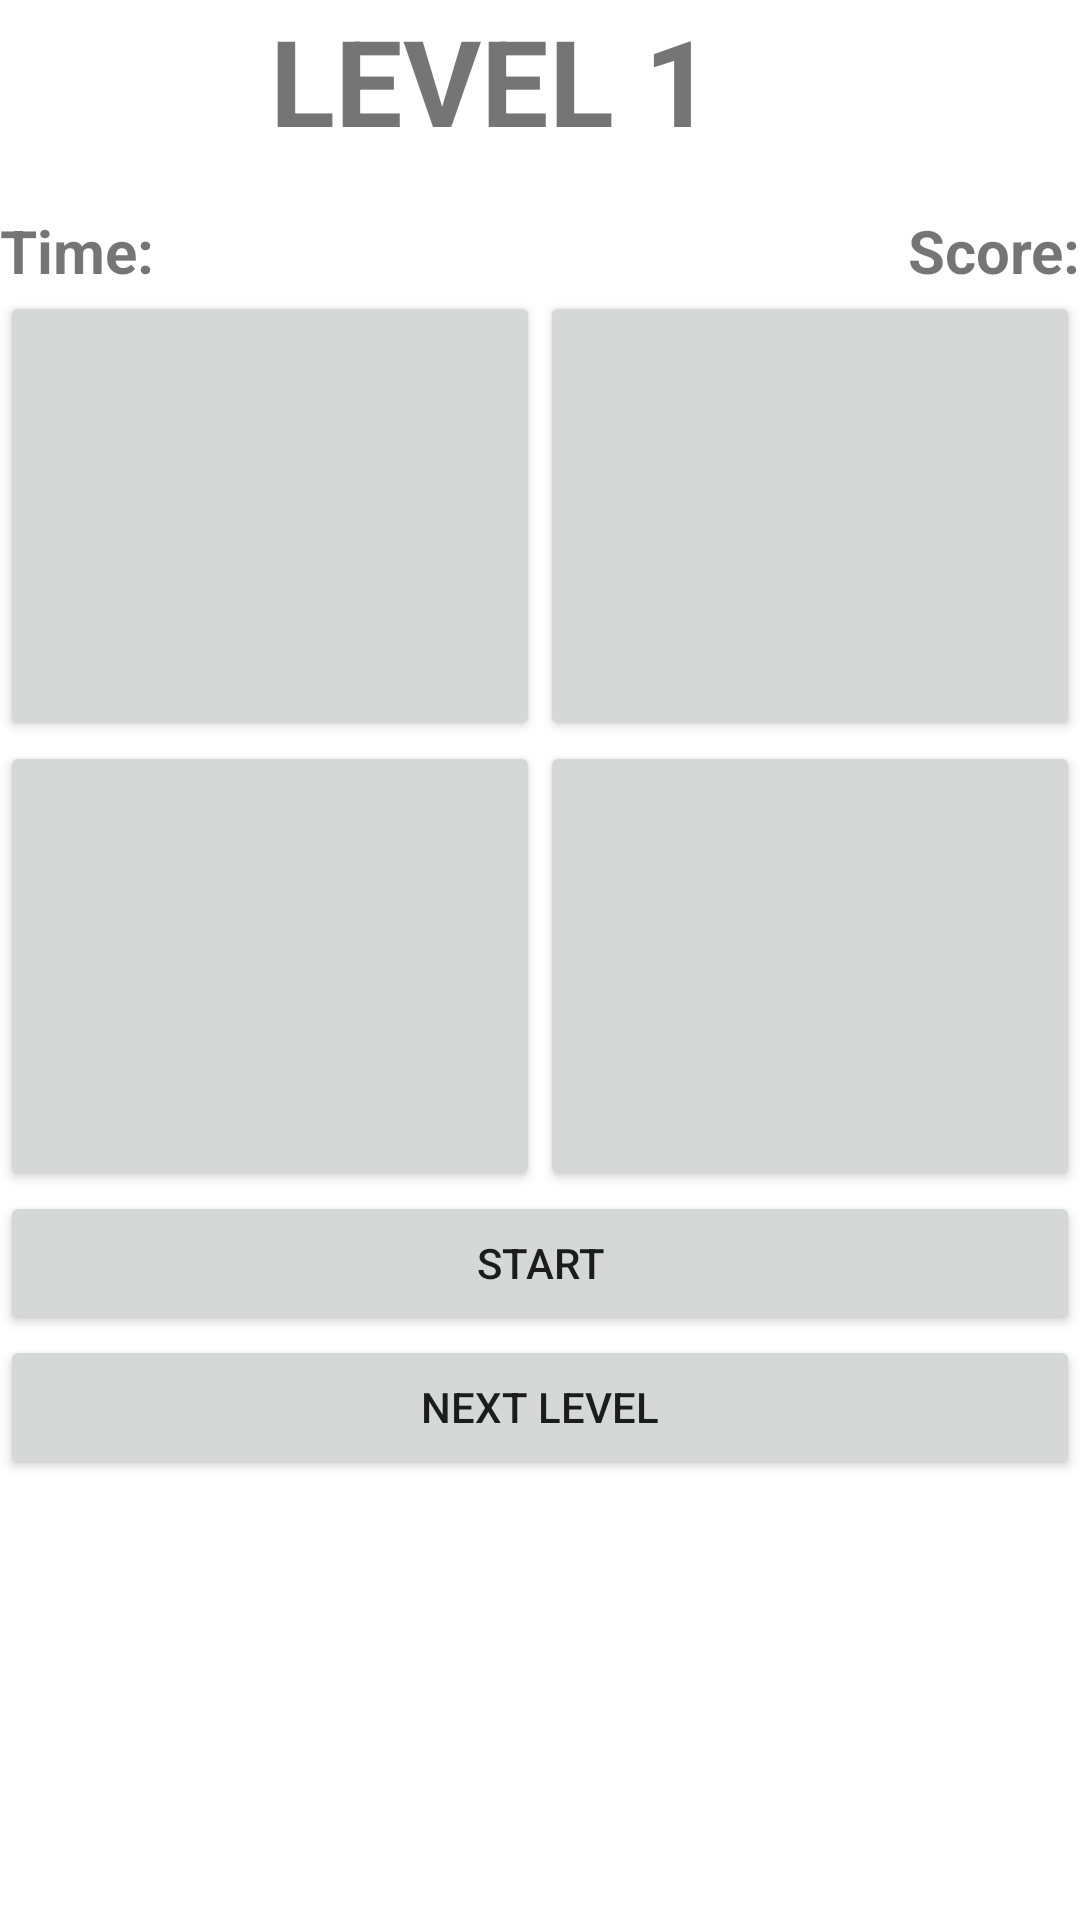

Write the Android layout XML for this screen, with the resource values it uses.
<!-- AndroidManifest.xml: application theme Theme.Individual -->
<!-- res/layout/activity_1.xml -->
<?xml version="1.0" encoding="utf-8"?>
<androidx.constraintlayout.widget.ConstraintLayout xmlns:android="http://schemas.android.com/apk/res/android"
    xmlns:app="http://schemas.android.com/apk/res-auto"
    xmlns:tools="http://schemas.android.com/tools"
    android:layout_width="match_parent"
    android:layout_height="match_parent"
    tools:context=".Activity1">


    <LinearLayout
        android:layout_width="match_parent"
        android:layout_height="match_parent"
        android:orientation="vertical"
        android:gravity="center">


        <TextView
            android:id="@+id/textView"
            android:layout_width="180dp"
            android:layout_height="70dp"
            android:text="LEVEL 1"
            android:textSize="40sp"
            android:textStyle="bold" />

        <TableLayout
            android:layout_width="match_parent"
            android:layout_height="match_parent">

            <TableRow>
                <TextView
                    android:id="@+id/textView1"
                    android:layout_width="0dp"
                    android:layout_height="wrap_content"
                    android:layout_weight="1"
                    android:text="Time:"
                    android:textSize="20sp"
                    android:textStyle="bold"/>

                <TextView
                    android:id="@+id/textView2"
                    android:layout_width="wrap_content"
                    android:layout_height="wrap_content"
                    android:text="Score:"
                    android:gravity="right"
                    android:textSize="20sp"
                    android:textStyle="bold"/>
            </TableRow>

            <TableRow
                android:layout_width="match_parent"
                android:layout_height="wrap_content">

                <Button
                    android:id="@+id/button1"
                    android:layout_width="0dp"
                    android:layout_height="150dp"
                    android:layout_weight="1" />

                <Button
                    android:id="@+id/button2"
                    android:layout_width="0dp"
                    android:layout_height="150dp"
                    android:layout_weight="1"/>
            </TableRow>

            <TableRow
                android:layout_width="match_parent"
                android:layout_height="wrap_content">

                <Button
                    android:id="@+id/button3"
                    android:layout_width="0dp"
                    android:layout_height="150dp"
                    android:layout_weight="1"/>

                <Button
                    android:id="@+id/button4"
                    android:layout_width="0dp"
                    android:layout_height="150dp"
                    android:layout_weight="1"/>
            </TableRow>



                <Button
                    android:id="@+id/start_button"
                    android:layout_width="wrap_content"
                    android:layout_height="wrap_content"
                    android:text="Start" />

            <Button
                android:id="@+id/next_level"
                android:layout_width="wrap_content"
                android:layout_height="wrap_content"
                android:text="Next Level" />



        </TableLayout>

    </LinearLayout>


</androidx.constraintlayout.widget.ConstraintLayout>
<!-- resources referenced by this layout -->
<resources>
  <style name="Theme.Individual" parent="Theme.MaterialComponents.DayNight.DarkActionBar">
          
          <item name="colorPrimary">@color/purple_500</item>
          <item name="colorPrimaryVariant">@color/purple_700</item>
          <item name="colorOnPrimary">@color/white</item>
          
          <item name="colorSecondary">@color/teal_200</item>
          <item name="colorSecondaryVariant">@color/teal_700</item>
          <item name="colorOnSecondary">@color/black</item>
          
          <item name="android:statusBarColor" tools:targetApi="l">?attr/colorPrimaryVariant</item>
          
      </style>
  <!-- not gathered from this repository: default colours our renderer supplied (Android Studio template values) -->
  <color name="purple_500">#FF6200EE</color>
  <color name="purple_700">#FF3700B3</color>
  <color name="teal_200">#FF03DAC5</color>
  <color name="teal_700">#FF018786</color>
  <color name="black">#FF000000</color>
  <color name="white">#FFFFFFFF</color>
</resources>
